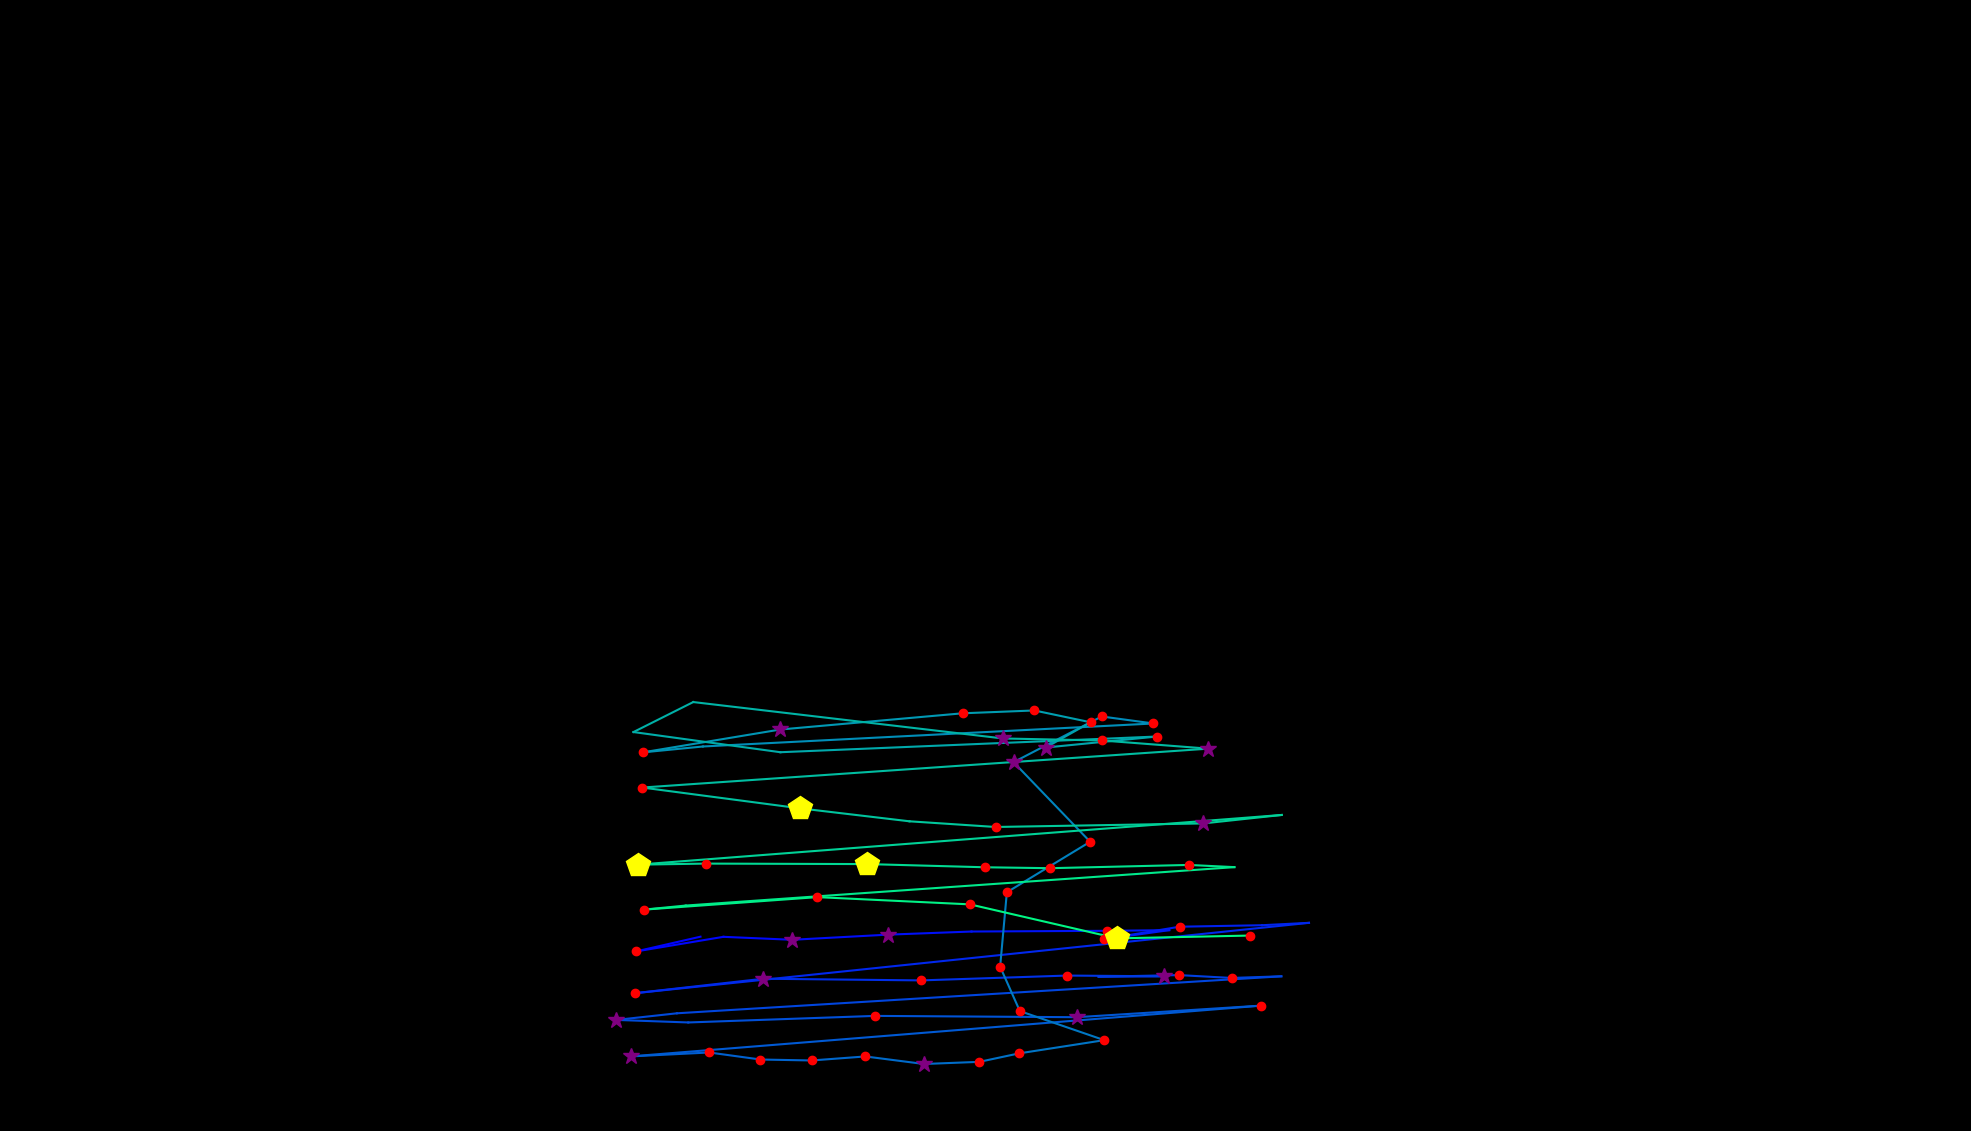

The data file committed next to this chart (first rows):
, fixation_id, timestamp, avg_gaze_x, avg_gaze_y, duration
0, 131.0, 36837, 876.9, 259.6, 36.15
1, 148.0, 41271, 909.7, 252.3, 108.5
2, 149.0, 41416, 826.2, 233.2, 144.6
3, 150.0, 41609, 939.5, 252.2, 108.5
4, 151.0, 41741, 1029, 248.3, 277.2
5, 152.0, 42043, 1154, 255, 253.1
6, 153.0, 42356, 1262, 259, 96.4
7, 154.0, 42621, 1438, 260, 180.8
8, 155.0, 42826, 1518, 260.8, 96.4
9, 156.0, 42946, 1434, 249, 192.8
10, 157.0, 43175, 1532, 265.3, 144.6
11, 158.0, 43344, 1639, 267.2, 108.5
12, 159.0, 43501, 1700, 270.4, 96.4
13, 160.0, 43778, 824.8, 179, 144.6
14, 161.0, 44115, 991.4, 197.8, 277.2
15, 162.0, 44513, 1196, 195.6, 120.5
16, 163.0, 44754, 1386, 201.9, 229
17, 164.0, 45007, 1511, 200.9, 361.5
18, 165.0, 45392, 1427, 200.3, 108.5
19, 166.0, 45525, 1531, 202.5, 216.9
20, 167.0, 45766, 1599, 198.8, 120.5
21, 168.0, 45911, 1664, 200.9, 96.4
22, 169.0, 46091, 879.2, 152.9, 96.4
23, 170.0, 46212, 800.5, 144.3, 397.7
24, 171.0, 46634, 893.9, 141, 108.5
25, 172.0, 46766, 1136, 149.5, 168.7
26, 173.0, 47224, 1398, 147.8, 325.4
27, 174.0, 47682, 1637, 162.8, 120.5
28, 175.0, 47911, 819.2, 96.88, 265.1
29, 176.0, 48200, 921.1, 102, 229
30, 177.0, 48453, 987.6, 92.84, 144.6
31, 178.0, 48622, 1054, 91.59, 168.7
32, 179.0, 48815, 1124, 96.82, 204.9
33, 180.0, 49044, 1200, 87.01, 253.1
34, 181.0, 49321, 1272, 89.81, 204.9
35, 182.0, 49574, 1323, 100.8, 120.5
36, 183.0, 49767, 1434, 118, 241
37, 184.0, 50056, 1324, 155.7, 180.8
38, 185.0, 50297, 1299, 213.4, 120.5
39, 186.0, 50441, 1308, 310, 132.6
40, 187.0, 50622, 1416, 375.6, 216.9
41, 188.0, 50899, 1316, 479, 325.4
42, 189.0, 51309, 1431, 538.3, 168.7
43, 190.0, 51502, 1498, 529.3, 120.5
44, 191.0, 51803, 912.9, 499.4, 96.4
45, 192.0, 51924, 834.9, 491.7, 144.6
46, 193.0, 52092, 1014, 521.4, 337.4
47, 194.0, 52659, 1250, 542.5, 156.7
48, 195.0, 52839, 1343, 546.2, 144.6
49, 196.0, 53008, 1416, 530.8, 120.5
50, 197.0, 53225, 1358, 498, 265.1
51, 198.0, 53526, 1502, 512.3, 132.6
52, 199.0, 53695, 1014, 491.9, 96.4
53, 200.0, 53876, 822.7, 518.1, 96.4
54, 201.0, 54056, 900.3, 557.1, 108.5
55, 202.0, 54647, 1303, 509.8, 289.2
56, 203.0, 54972, 1431, 507.1, 156.7
57, 204.0, 55225, 1569, 496.6, 325.4
58, 205.0, 55743, 834.2, 446.1, 241
59, 206.0, 56008, 1039, 419.1, 433.8
... 17 more rows
